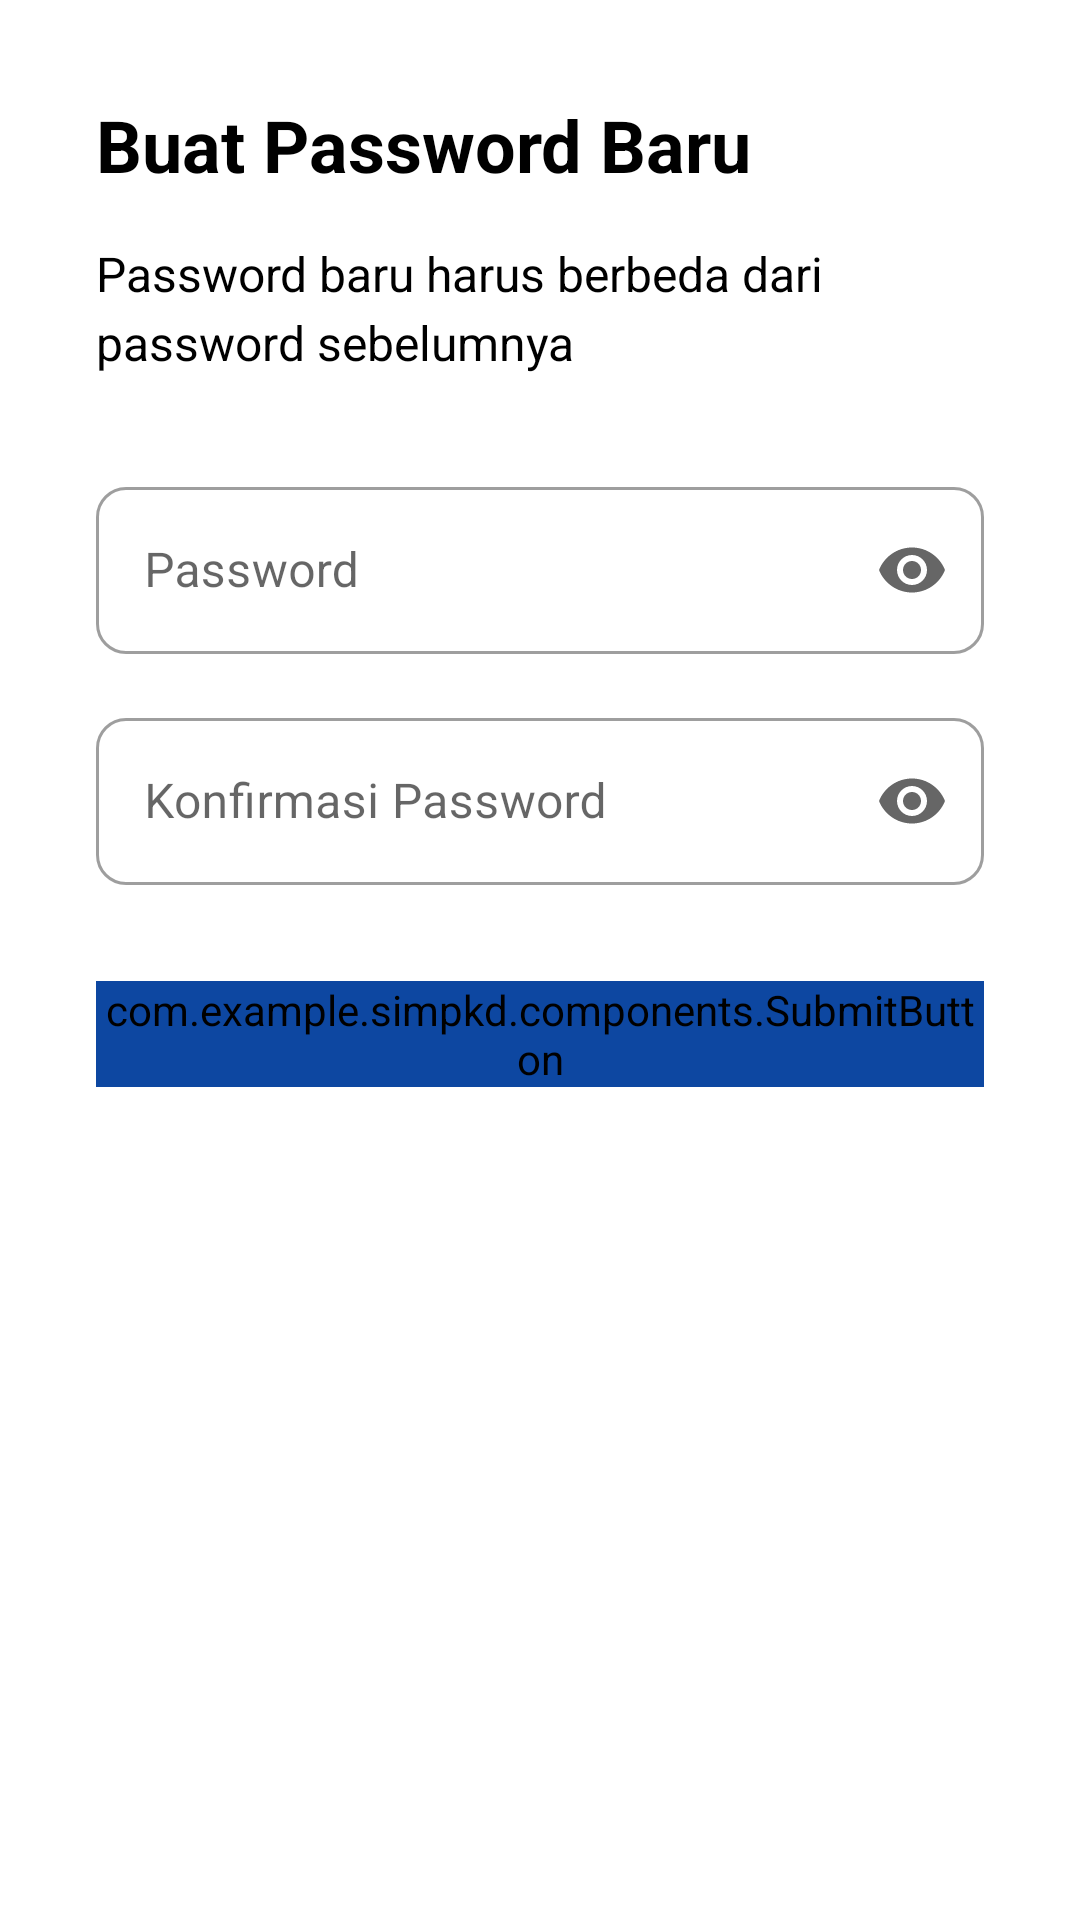

The Android layout XML behind this screen, and the referenced resources:
<!-- AndroidManifest.xml: application theme Theme.SIMPKD -->
<!-- res/layout/activity_change_password.xml -->
<?xml version="1.0" encoding="utf-8"?>
<androidx.constraintlayout.widget.ConstraintLayout
    xmlns:android="http://schemas.android.com/apk/res/android"
    xmlns:app="http://schemas.android.com/apk/res-auto"
    xmlns:tools="http://schemas.android.com/tools"
    android:id="@+id/root"
    android:layout_width="match_parent"
    android:layout_height="match_parent"
    tools:context=".activities.auth.ChangePasswordActivity">

    <com.google.android.material.textview.MaterialTextView
        android:id="@+id/title"
        android:layout_width="match_parent"
        android:layout_height="wrap_content"
        android:layout_marginTop="32dp"
        android:layout_marginStart="32dp"
        android:layout_marginEnd="32dp"
        android:text="@string/create_new_password"
        android:textSize="24sp"
        android:textStyle="bold"
        android:textColor="@android:color/black"
        app:layout_constraintTop_toTopOf="parent"
        app:layout_constraintStart_toStartOf="parent" />

    <com.google.android.material.textview.MaterialTextView
        android:id="@+id/description"
        android:layout_width="match_parent"
        android:layout_height="wrap_content"
        android:layout_marginTop="16dp"
        android:layout_marginStart="32dp"
        android:layout_marginEnd="32dp"
        android:text="@string/create_new_password_description"
        android:textSize="16sp"
        android:textColor="@android:color/black"
        android:lineSpacingExtra="4dp"
        app:layout_constraintTop_toBottomOf="@id/title" />

    <com.google.android.material.textfield.TextInputLayout
        android:id="@+id/password_text_input_layout"
        android:layout_width="match_parent"
        android:layout_height="wrap_content"
        android:layout_marginTop="32dp"
        android:layout_marginStart="32dp"
        android:layout_marginEnd="32dp"
        android:hint="@string/password"
        app:endIconMode="password_toggle"
        app:boxCornerRadiusBottomStart="10dp"
        app:boxCornerRadiusBottomEnd="10dp"
        app:boxCornerRadiusTopStart="10dp"
        app:boxCornerRadiusTopEnd="10dp"
        app:layout_constraintTop_toBottomOf="@id/description"
        style="@style/Widget.MaterialComponents.TextInputLayout.OutlinedBox">

        <com.google.android.material.textfield.TextInputEditText
            android:layout_width="match_parent"
            android:layout_height="wrap_content"
            android:inputType="textPassword" />

    </com.google.android.material.textfield.TextInputLayout>

    <com.google.android.material.textfield.TextInputLayout
        android:id="@+id/confirm_password_text_input_layout"
        android:layout_width="match_parent"
        android:layout_height="wrap_content"
        android:layout_marginTop="16dp"
        android:layout_marginStart="32dp"
        android:layout_marginEnd="32dp"
        android:hint="@string/confirm_password"
        app:endIconMode="password_toggle"
        app:boxCornerRadiusBottomStart="10dp"
        app:boxCornerRadiusBottomEnd="10dp"
        app:boxCornerRadiusTopStart="10dp"
        app:boxCornerRadiusTopEnd="10dp"
        app:layout_constraintTop_toBottomOf="@id/password_text_input_layout"
        style="@style/Widget.MaterialComponents.TextInputLayout.OutlinedBox">

        <com.google.android.material.textfield.TextInputEditText
            android:layout_width="match_parent"
            android:layout_height="wrap_content"
            android:inputType="textPassword" />

    </com.google.android.material.textfield.TextInputLayout>

    <com.example.simpkd.components.SubmitButton
        android:id="@+id/submit_button"
        android:layout_width="match_parent"
        android:layout_height="wrap_content"
        android:layout_marginTop="32dp"
        android:layout_marginStart="32dp"
        android:layout_marginEnd="32dp"
        android:text="@string/save"
        android:backgroundTint="@color/primaryColor"
        app:cornerRadius="10dp"
        app:layout_constraintTop_toBottomOf="@id/confirm_password_text_input_layout" />

</androidx.constraintlayout.widget.ConstraintLayout>
<!-- resources referenced by this layout -->
<resources>
  <color name="primaryColor">#0d47a1</color>
  <string name="confirm_password">Konfirmasi Password</string>
  <string name="create_new_password">Buat Password Baru</string>
  <string name="create_new_password_description">Password baru harus berbeda dari password sebelumnya</string>
  <string name="password">Password</string>
  <string name="save">Simpan</string>
  <style name="Theme.SIMPKD" parent="Theme.MaterialComponents.Light.NoActionBar">
          
          <item name="colorPrimary">@color/primaryColor</item>
          <item name="colorPrimaryDark">@color/primaryDarkColor</item>
          
      </style>
  <color name="primaryDarkColor">#002171</color>
</resources>
